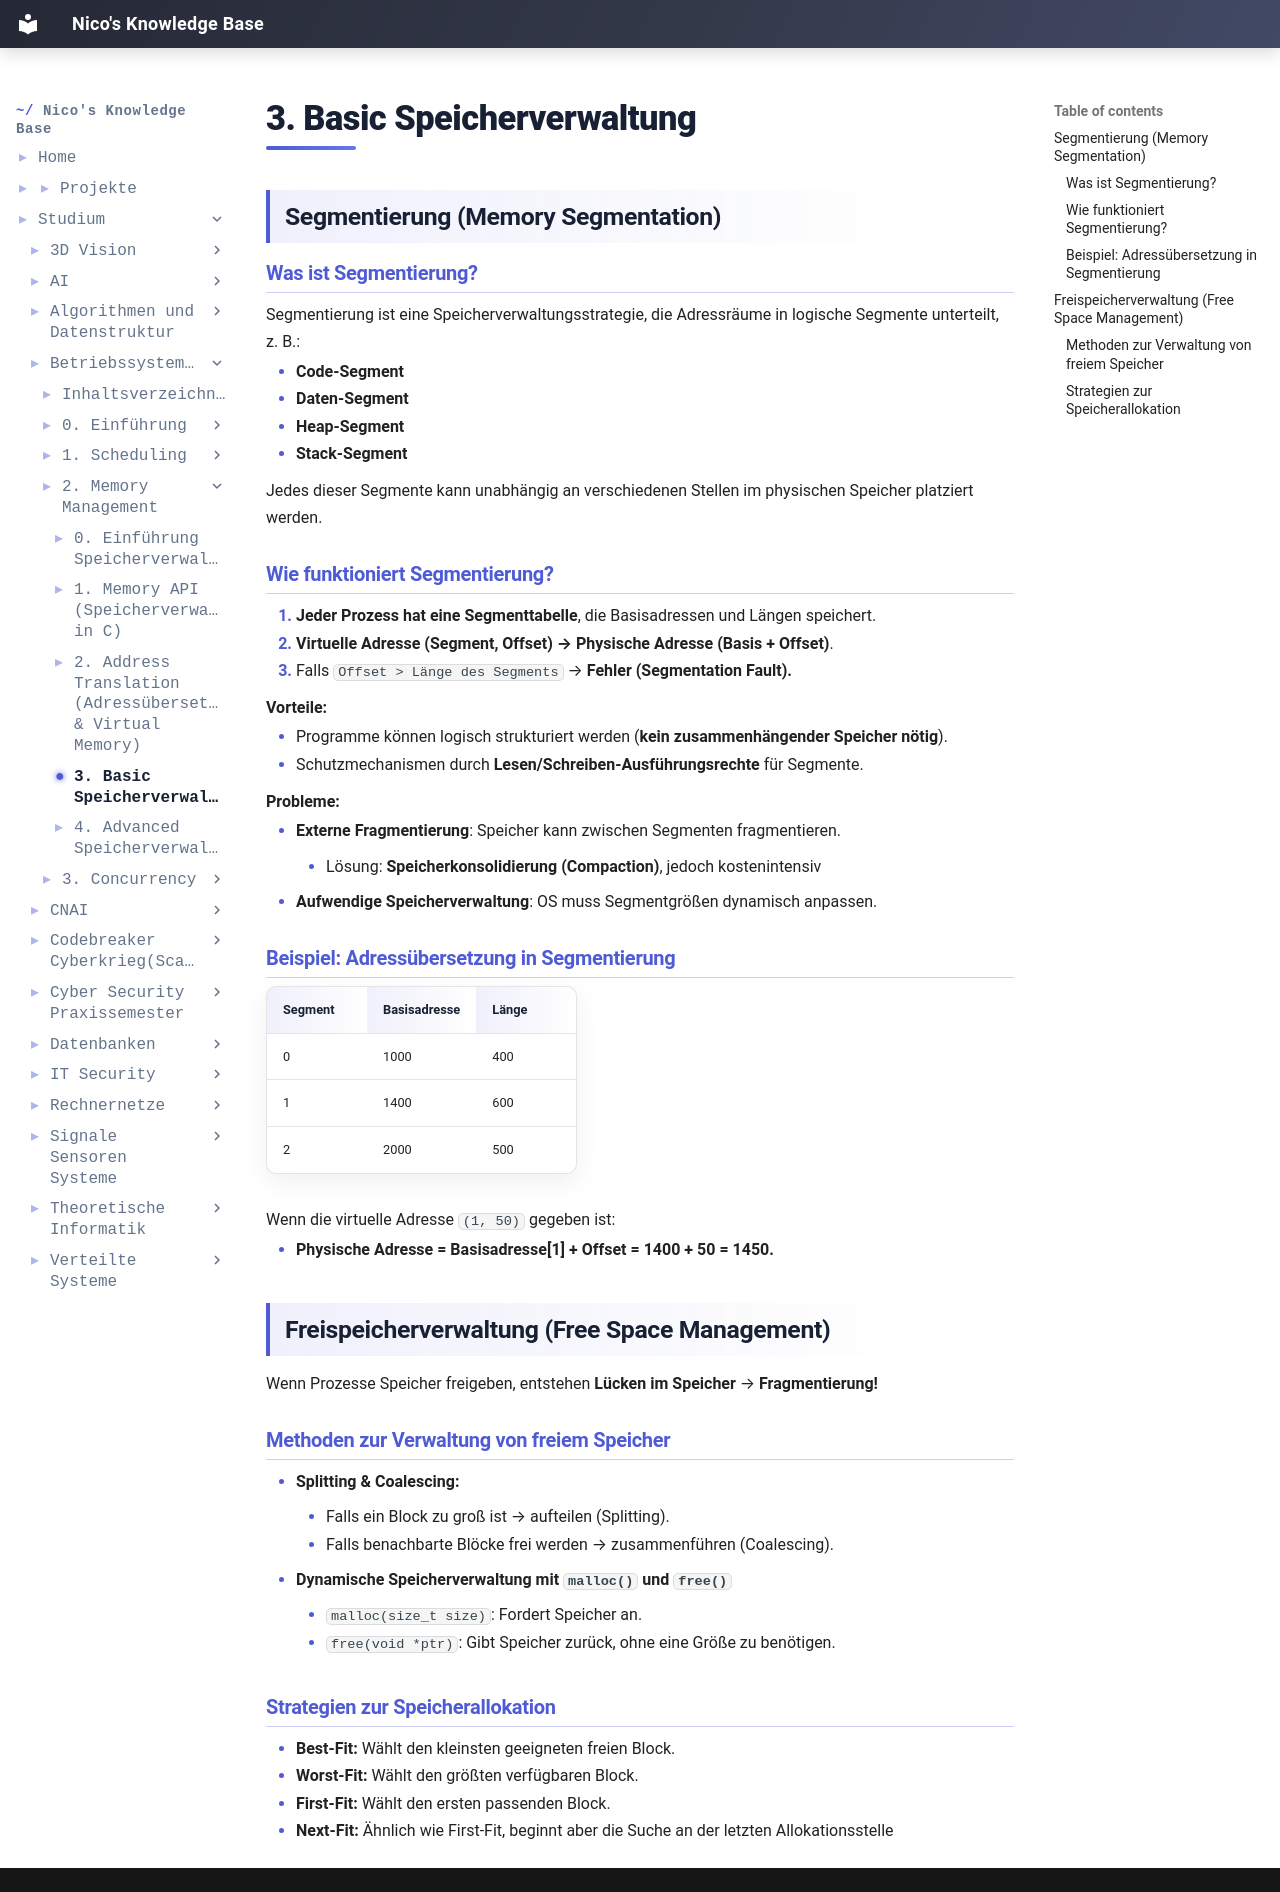

repository: IamNico42/portfolio · page: studium/Betriebssysteme(unvollständig)/2. Memory Management/3. Basic-Speicherverwaltung/index.html · generator: mkdocs

---
created:
  - "{{date: DD-MM-YYYY}} {{time}}"
aliases:
  - "Course Code:"
  - Betriebssysteme
tags:
  - Course/Betriebssysteme
---
## Segmentierung (Memory Segmentation)

### Was ist Segmentierung?
Segmentierung ist eine Speicherverwaltungsstrategie, die Adressräume in logische Segmente unterteilt, z. B.:

- **Code-Segment**
- **Daten-Segment**
- **Heap-Segment**
- **Stack-Segment**

Jedes dieser Segmente kann unabhängig an verschiedenen Stellen im physischen Speicher platziert werden.

### Wie funktioniert Segmentierung?
1. **Jeder Prozess hat eine Segmenttabelle**, die Basisadressen und Längen speichert.
2. **Virtuelle Adresse (Segment, Offset) → Physische Adresse (Basis + Offset)**.
3. Falls `Offset > Länge des Segments` → **Fehler (Segmentation Fault).**

**Vorteile:**

- Programme können logisch strukturiert werden (**kein zusammenhängender Speicher nötig**).
- Schutzmechanismen durch **Lesen/Schreiben-Ausführungsrechte** für Segmente.

**Probleme:**

- **Externe Fragmentierung**: Speicher kann zwischen Segmenten fragmentieren.
	- Lösung: **Speicherkonsolidierung (Compaction)**, jedoch kostenintensiv
- **Aufwendige Speicherverwaltung**: OS muss Segmentgrößen dynamisch anpassen.
### Beispiel: Adressübersetzung in Segmentierung

|Segment|Basisadresse|Länge|
|---|---|---|
|0|1000|400|
|1|1400|600|
|2|2000|500|

Wenn die virtuelle Adresse `(1, 50)` gegeben ist:

- **Physische Adresse = Basisadresse[1] + Offset = 1400 + 50 = 1450.**
## **Freispeicherverwaltung (Free Space Management)**
Wenn Prozesse Speicher freigeben, entstehen **Lücken im Speicher** → **Fragmentierung!**
### Methoden zur Verwaltung von freiem Speicher
- **Splitting & Coalescing:**
    - Falls ein Block zu groß ist → aufteilen (Splitting).
    - Falls benachbarte Blöcke frei werden → zusammenführen (Coalescing).
- **Dynamische Speicherverwaltung mit `malloc()` und `free()`**
    - `malloc(size_t size)`: Fordert Speicher an.
    - `free(void *ptr)`: Gibt Speicher zurück, ohne eine Größe zu benötigen.

### Strategien zur Speicherallokation
- **Best-Fit:** Wählt den kleinsten geeigneten freien Block.
- **Worst-Fit:** Wählt den größten verfügbaren Block.
- **First-Fit:** Wählt den ersten passenden Block.
- **Next-Fit:** Ähnlich wie First-Fit, beginnt aber die Suche an der letzten Allokationsstelle
